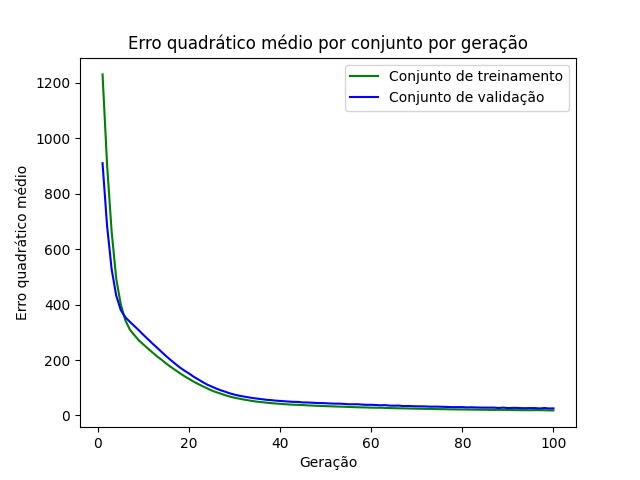

Source data for this figure (header and first rows):
epoch, loss_train, loss_val
1, 1230, 910.1
2, 902.7, 682.8
3, 662.6, 527.1
4, 493.7, 432.7
5, 400.8, 380.4
6, 343.6, 354.3
7, 309.6, 337.8
8, 289.2, 322.5
9, 270.6, 306.7
10, 255.6, 290.3
11, 241.1, 274.6
12, 226.9, 259
13, 212.8, 244.1
14, 200.4, 228.7
15, 187.1, 213.5
16, 174.9, 199.5
17, 163.6, 185.9
18, 152.2, 172.9
19, 141.4, 161.6
20, 131.9, 151.3
21, 122.1, 139.8
22, 113.5, 130.2
23, 105.3, 120.3
24, 97.56, 111.3
25, 90.03, 104.1
26, 83.77, 96.84
27, 78.52, 90.67
28, 72.7, 85.19
29, 68.05, 79.54
30, 64.03, 75.11
31, 60.74, 71.29
32, 57.65, 68.44
33, 54.67, 65.65
34, 52.01, 62.84
35, 49.71, 60.77
36, 48.02, 58.74
37, 46.25, 56.61
38, 44.66, 55.36
39, 43.08, 53.61
40, 42, 52.44
41, 40.77, 51.28
42, 39.72, 50.03
43, 38.84, 49.2
44, 38.36, 48.97
45, 37.53, 47.11
46, 36.52, 46.86
47, 35.69, 46.02
48, 35.01, 45.11
49, 34.41, 44.88
50, 33.7, 44.16
51, 33.1, 43.3
52, 32.5, 42.72
53, 32.01, 42.65
54, 31.48, 41.8
55, 30.76, 40.56
56, 30.23, 40.35
57, 29.76, 40.55
58, 29.23, 39.25
59, 28.86, 38.45
60, 28.27, 38.54
... 40 more rows
